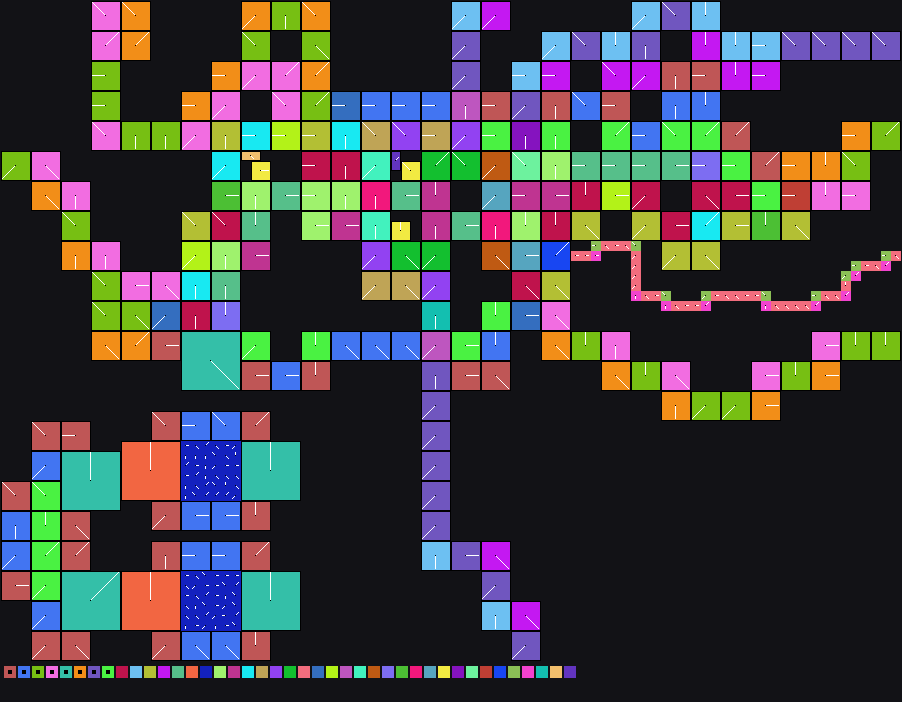

Values plotted in this chart, from the file beside it:
x	y	tile	tiledef	subx	suby	w48	b54	b55	w16	w18	w20	w22	q24	q32	q40	w50	path
0	0	0x0	0x0	0	0	0	0	0	0	0	0	0	0x0	0x0	0x0	0	
1	0	0x0	0x0	0	0	0	0	0	0	0	0	0	0x0	0x0	0x0	0	
2	0	0x0	0x0	0	0	0	0	0	0	0	0	0	0x0	0x0	0x0	0	
3	0	0x0	0x0	0	0	0	0	0	0	0	0	0	0x0	0x0	0x0	0	
4	0	0x0	0x0	0	0	0	0	0	0	0	0	0	0x0	0x0	0x0	0	
5	0	0x0	0x0	0	0	0	0	0	0	0	0	0	0x0	0x0	0x0	0	
6	0	0x0	0x0	0	0	0	0	0	0	0	0	0	0x0	0x0	0x0	0	
7	0	0x0	0x0	0	0	0	0	0	0	0	0	0	0x0	0x0	0x0	0	
8	0	0x0	0x0	0	0	0	0	0	0	0	0	0	0x0	0x0	0x0	0	
9	0	0x19	0x19	0	0	0	6	0	0	0	0	0	0x0	0x0	0x0	0	Metadata/Terrain/Act4/Area7/Ravine/ascen…
10	0	0x19	0x19	1	0	0	6	0	0	0	0	0	0x0	0x0	0x0	0	Metadata/Terrain/Act4/Area7/Ravine/ascen…
11	0	0x19	0x19	2	0	0	6	0	0	0	0	0	0x0	0x0	0x0	0	Metadata/Terrain/Act4/Area7/Ravine/ascen…
12	0	0x22	0x22	0	0	0	6	0	0	0	0	0	0x0	0x0	0x0	0	Metadata/Terrain/Act4/Area7/Ravine/ascen…
13	0	0x22	0x22	1	0	0	6	0	0	0	0	0	0x0	0x0	0x0	0	Metadata/Terrain/Act4/Area7/Ravine/ascen…
14	0	0x22	0x22	2	0	0	6	0	0	0	0	0	0x0	0x0	0x0	0	Metadata/Terrain/Act4/Area7/Ravine/ascen…
15	0	0x0	0x0	0	0	0	0	0	0	0	0	0	0x0	0x0	0x0	0	
16	0	0x0	0x0	0	0	0	0	0	0	0	0	0	0x0	0x0	0x0	0	
17	0	0x0	0x0	0	0	0	0	0	0	0	0	0	0x0	0x0	0x0	0	
18	0	0x0	0x0	0	0	0	0	0	0	0	0	0	0x0	0x0	0x0	0	
19	0	0x0	0x0	0	0	0	0	0	0	0	0	0	0x0	0x0	0x0	0	
20	0	0x0	0x0	0	0	0	0	0	0	0	0	0	0x0	0x0	0x0	0	
21	0	0x0	0x0	0	0	0	0	0	0	0	0	0	0x0	0x0	0x0	0	
22	0	0x0	0x0	0	0	0	0	0	0	0	0	0	0x0	0x0	0x0	0	
23	0	0x0	0x0	0	0	0	0	0	0	0	0	0	0x0	0x0	0x0	0	
24	0	0x92	0x92	0	0	0	5	0	0	0	0	0	0x0	0x0	0x0	0	Metadata/Terrain/Act4/Area7/Ravine/ascen…
25	0	0x92	0x92	1	0	0	5	0	0	0	0	0	0x0	0x0	0x0	0	Metadata/Terrain/Act4/Area7/Ravine/ascen…
26	0	0x92	0x92	2	0	0	5	0	0	0	0	0	0x0	0x0	0x0	0	Metadata/Terrain/Act4/Area7/Ravine/ascen…
27	0	0xa3	0xa3	0	0	0	1	0	0	0	0	0	0x0	0x0	0x0	0	Metadata/Terrain/Act4/Area7/Ravine/ascen…
28	0	0xa3	0xa3	1	0	0	1	0	0	0	0	0	0x0	0x0	0x0	0	Metadata/Terrain/Act4/Area7/Ravine/ascen…
29	0	0xa3	0xa3	2	0	0	1	0	0	0	0	0	0x0	0x0	0x0	0	Metadata/Terrain/Act4/Area7/Ravine/ascen…
30	0	0xa9	0xa9	0	0	0	6	0	0	0	0	0	0x0	0x0	0x0	0	Metadata/Terrain/Act4/Area7/Ravine/ascen…
31	0	0xa9	0xa9	1	0	0	6	0	0	0	0	0	0x0	0x0	0x0	0	Metadata/Terrain/Act4/Area7/Ravine/ascen…
32	0	0xa9	0xa9	2	0	0	6	0	0	0	0	0	0x0	0x0	0x0	0	Metadata/Terrain/Act4/Area7/Ravine/ascen…
33	0	0x0	0x0	0	0	0	0	0	0	0	0	0	0x0	0x0	0x0	0	
34	0	0x0	0x0	0	0	0	0	0	0	0	0	0	0x0	0x0	0x0	0	
35	0	0x0	0x0	0	0	0	0	0	0	0	0	0	0x0	0x0	0x0	0	
36	0	0x0	0x0	0	0	0	0	0	0	0	0	0	0x0	0x0	0x0	0	
37	0	0x0	0x0	0	0	0	0	0	0	0	0	0	0x0	0x0	0x0	0	
38	0	0x0	0x0	0	0	0	0	0	0	0	0	0	0x0	0x0	0x0	0	
39	0	0x0	0x0	0	0	0	0	0	0	0	0	0	0x0	0x0	0x0	0	
40	0	0x0	0x0	0	0	0	0	0	0	0	0	0	0x0	0x0	0x0	0	
41	0	0x0	0x0	0	0	0	0	0	0	0	0	0	0x0	0x0	0x0	0	
42	0	0x0	0x0	0	0	0	0	0	0	0	0	0	0x0	0x0	0x0	0	
43	0	0x0	0x0	0	0	0	0	0	0	0	0	0	0x0	0x0	0x0	0	
44	0	0x0	0x0	0	0	0	0	0	0	0	0	0	0x0	0x0	0x0	0	
45	0	0xda	0xda	0	0	0	5	0	0	0	0	0	0x0	0x0	0x0	0	Metadata/Terrain/Act4/Area7/Cliff/ascent…
46	0	0xda	0xda	1	0	0	5	0	0	0	0	0	0x0	0x0	0x0	0	Metadata/Terrain/Act4/Area7/Cliff/ascent…
47	0	0xda	0xda	2	0	0	5	0	0	0	0	0	0x0	0x0	0x0	0	Metadata/Terrain/Act4/Area7/Cliff/ascent…
48	0	0xe4	0xe4	0	0	0	5	0	0	0	0	0	0x0	0x0	0x0	0	Metadata/Terrain/Act4/Area7/Cliff/ascent…
49	0	0xe4	0xe4	1	0	0	5	0	0	0	0	0	0x0	0x0	0x0	0	Metadata/Terrain/Act4/Area7/Cliff/ascent…
50	0	0xe4	0xe4	2	0	0	5	0	0	0	0	0	0x0	0x0	0x0	0	Metadata/Terrain/Act4/Area7/Cliff/ascent…
51	0	0x0	0x0	0	0	0	0	0	0	0	0	0	0x0	0x0	0x0	0	
52	0	0x0	0x0	0	0	0	0	0	0	0	0	0	0x0	0x0	0x0	0	
53	0	0x0	0x0	0	0	0	0	0	0	0	0	0	0x0	0x0	0x0	0	
54	0	0x0	0x0	0	0	0	0	0	0	0	0	0	0x0	0x0	0x0	0	
55	0	0x0	0x0	0	0	0	0	0	0	0	0	0	0x0	0x0	0x0	0	
56	0	0x0	0x0	0	0	0	0	0	0	0	0	0	0x0	0x0	0x0	0	
57	0	0x0	0x0	0	0	0	0	0	0	0	0	0	0x0	0x0	0x0	0	
58	0	0x0	0x0	0	0	0	0	0	0	0	0	0	0x0	0x0	0x0	0	
59	0	0x0	0x0	0	0	0	0	0	0	0	0	0	0x0	0x0	0x0	0	
... 5,880 more rows
